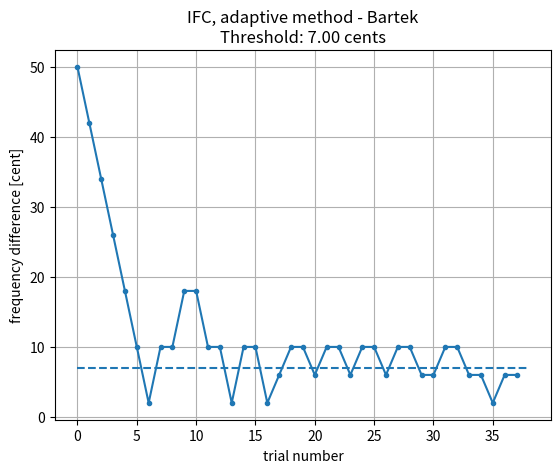

Python code for this plot:
import matplotlib.pyplot as plt
import numpy as np

# wyniki Bartka
# 2
cents_bartek = [50, 42, 34, 26, 18, 10, 2, 10, 10, 18, 18, 10, 10, 2, 10, 10, 2, 6, 10, 10, 6, 10, 10, 6, 10, 10, 6, 10, 10, 6, 6, 10, 10, 6, 6, 2, 6, 6]
turning_points_bartek = [2, 18, 2, 10, 2, 10, 6, 10, 6, 10, 6, 10, 6, 10, 2, 6]
threshold_bartek = np.mean(turning_points_bartek[4:])

plt.figure(1)
plt.plot(cents_bartek, marker='.')
plt.hlines(y=threshold_bartek, xmin=0, xmax=len(cents_bartek), linestyles='dashed')
plt.title("IFC, adaptive method - Bartek\nThreshold: {:.2f} cents".format(threshold_bartek))
plt.xlabel("trial number")
plt.ylabel("frequency difference [cent]")
plt.grid()


plt.show()
